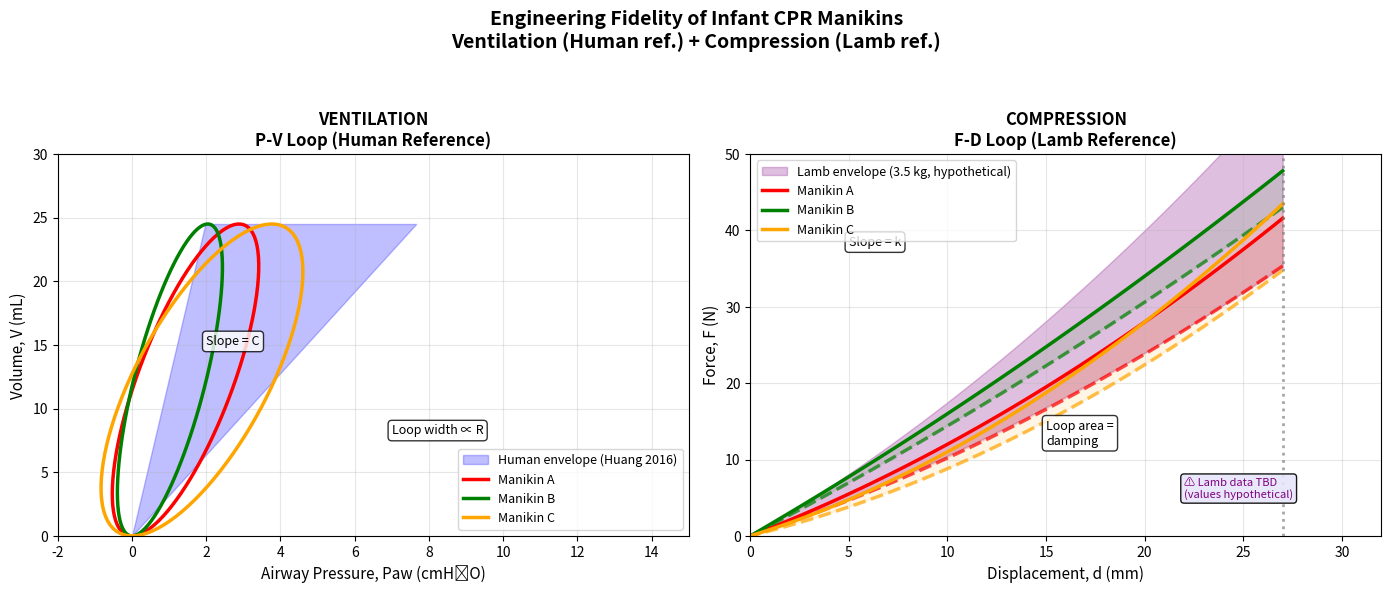

Recreate this plot in Python. (Note: this script raises an exception after producing the figure.)
#!/usr/bin/env python3
"""
Preliminary plots for Engineering Fidelity paper - Version 3
Includes hypothetical LAMB reference for compression (3.5 kg, comparable to newborn infant)
"""

import numpy as np
import matplotlib.pyplot as plt

# Set style
plt.rcParams['font.size'] = 10
plt.rcParams['figure.dpi'] = 150

# =============================================================================
# VENTILATION DATA (from Huang 2016)
# =============================================================================

Vt = 24.5  # mL (7 mL/kg × 3.5 kg)

manikin_names = ['Manikin A', 'Manikin B', 'Manikin C']
colors = ['red', 'green', 'orange']

# Compliance (mL/cmH2O) and Resistance (cmH2O·s/L)
manikin_C = [8.5, 12.0, 6.5]
manikin_R = [55, 40, 80]

# Human reference (Huang 2016)
human_C_mean = 7.8
human_C_sd = 4.6

# =============================================================================
# COMPRESSION DATA
# =============================================================================

# Manikin properties
manikin_k = [1.0, 1.5, 0.8]      # N/mm
manikin_nl = [0.02, 0.01, 0.03]  # Non-linearity
manikin_damping = [0.15, 0.10, 0.20]

target_depth = 27  # mm

# HYPOTHETICAL LAMB REFERENCE (3.5 kg, newborn equivalent)
# These are placeholder values - to be replaced with actual lamb data
# Based on general neonatal biomechanics literature estimates
lamb_k_mean = 1.2      # N/mm (hypothetical mean stiffness)
lamb_k_sd = 0.3        # N/mm (hypothetical SD)
lamb_damping_mean = 0.12  # 12% energy loss (hypothetical)
lamb_damping_sd = 0.04

# =============================================================================
# FIGURE: SIDE-BY-SIDE WITH LAMB REFERENCE
# =============================================================================

fig, (ax1, ax2) = plt.subplots(1, 2, figsize=(14, 6))

t = np.linspace(0, 2*np.pi, 100)
d_down = np.linspace(0, target_depth, 50)
d_up = np.linspace(target_depth, 0, 50)

# --- LEFT: Ventilation P-V loop ---
V_ref = np.linspace(0, Vt, 50)
P_ref_low = V_ref / (human_C_mean + human_C_sd)
P_ref_high = V_ref / (human_C_mean - human_C_sd)
P_ref_high = np.clip(P_ref_high, 0, 20)

ax1.fill_betweenx(V_ref, P_ref_low, P_ref_high, alpha=0.25, color='blue',
                   label='Human envelope (Huang 2016)')

for i, (name, C, R) in enumerate(zip(manikin_names, manikin_C, manikin_R)):
    V = (Vt/2) * (1 - np.cos(t))
    flow = (Vt/2) * np.sin(t) * (1/0.5)
    flow_Lps = flow / 1000
    P_total = V / C + R * flow_Lps
    ax1.plot(P_total, V, linewidth=2.5, color=colors[i], label=f'{name}')

ax1.set_xlabel('Airway Pressure, Paw (cmH₂O)', fontsize=11)
ax1.set_ylabel('Volume, V (mL)', fontsize=11)
ax1.set_title('VENTILATION\nP-V Loop (Human Reference)', fontsize=12, fontweight='bold')
ax1.set_xlim(-2, 15)
ax1.set_ylim(0, 30)
ax1.legend(loc='lower right', fontsize=9)
ax1.grid(True, alpha=0.3)

ax1.annotate('Slope = C', xy=(2, 15), fontsize=9,
             bbox=dict(boxstyle='round', facecolor='white', alpha=0.8))
ax1.annotate('Loop width ∝ R', xy=(7, 8), fontsize=9,
             bbox=dict(boxstyle='round', facecolor='white', alpha=0.8))

# --- RIGHT: Compression F-D loop WITH LAMB REFERENCE ---

# Lamb reference envelope (hypothetical)
k_low = lamb_k_mean - lamb_k_sd
k_high = lamb_k_mean + lamb_k_sd

# Generate envelope curves
F_env_low = k_low * d_down + 0.015 * d_down**2  # Lower bound (softer)
F_env_high = k_high * d_down + 0.025 * d_down**2  # Upper bound (stiffer)

# Fill lamb reference envelope
ax2.fill_between(d_down, F_env_low, F_env_high, alpha=0.25, color='purple',
                  label='Lamb envelope (3.5 kg, hypothetical)')

# Manikin loops
for i, (name, k, nl, damp) in enumerate(zip(manikin_names, manikin_k, manikin_nl, manikin_damping)):
    F_down = k * d_down + nl * d_down**2
    F_up = (k * d_up + nl * d_up**2) * (1 - damp)
    d_full = np.concatenate([d_down, d_up])
    F_full = np.concatenate([F_down, F_up])
    ax2.fill(d_full, F_full, alpha=0.1, color=colors[i])
    ax2.plot(d_down, F_down, linewidth=2.5, color=colors[i], label=f'{name}')
    ax2.plot(d_up, F_up, linewidth=2.5, color=colors[i], linestyle='--', alpha=0.7)

ax2.axvline(x=target_depth, color='gray', linestyle=':', alpha=0.7, linewidth=2)

ax2.set_xlabel('Displacement, d (mm)', fontsize=11)
ax2.set_ylabel('Force, F (N)', fontsize=11)
ax2.set_title('COMPRESSION\nF-D Loop (Lamb Reference)', fontsize=12, fontweight='bold')
ax2.set_xlim(0, 32)
ax2.set_ylim(0, 50)
ax2.legend(loc='upper left', fontsize=9)
ax2.grid(True, alpha=0.3)

ax2.annotate('Slope = k', xy=(5, 38), fontsize=9,
             bbox=dict(boxstyle='round', facecolor='white', alpha=0.8))
ax2.annotate('Loop area =\ndamping', xy=(15, 12), fontsize=9,
             bbox=dict(boxstyle='round', facecolor='white', alpha=0.8))

# Note about lamb data being hypothetical
ax2.annotate('⚠ Lamb data TBD\n(values hypothetical)',
             xy=(22, 5), fontsize=8, style='italic', color='purple',
             bbox=dict(boxstyle='round', facecolor='lavender', alpha=0.9))

plt.suptitle('Engineering Fidelity of Infant CPR Manikins\nVentilation (Human ref.) + Compression (Lamb ref.)',
             fontsize=14, fontweight='bold')
plt.tight_layout(rect=[0, 0, 1, 0.93])
plt.savefig('/Users/<user>/research/Paper3 - EngineeringFidelity/working/plot_v3_with_lamb_reference.png')
print("Saved: plot_v3_with_lamb_reference.png")

# =============================================================================
# FIGURE 2: FIDELITY ASSESSMENT CONCEPT
# =============================================================================

fig2, (ax1, ax2) = plt.subplots(1, 2, figsize=(14, 6))

# --- Ventilation Fidelity ---
ax1.fill_betweenx(V_ref, P_ref_low, P_ref_high, alpha=0.3, color='blue',
                   label='Human reference')

# Show which manikins are within/outside envelope
for i, (name, C, R) in enumerate(zip(manikin_names, manikin_C, manikin_R)):
    V = (Vt/2) * (1 - np.cos(t))
    flow = (Vt/2) * np.sin(t) * (1/0.5)
    flow_Lps = flow / 1000
    P_total = V / C + R * flow_Lps

    # Check if within envelope (simplified: check at Vt)
    P_at_Vt = Vt / C
    within = P_ref_low[-1] <= P_at_Vt <= P_ref_high[-1]

    linestyle = '-' if within else '-'
    marker = '✓' if within else '✗'
    status = 'IN' if within else 'OUT'

    ax1.plot(P_total, V, linewidth=2.5, color=colors[i],
             label=f'{name} [{status}]')

ax1.set_xlabel('Pressure (cmH₂O)', fontsize=11)
ax1.set_ylabel('Volume (mL)', fontsize=11)
ax1.set_title('VENTILATION FIDELITY\nManikin vs Human Reference', fontsize=12, fontweight='bold')
ax1.set_xlim(-2, 15)
ax1.set_ylim(0, 30)
ax1.legend(loc='lower right', fontsize=9)
ax1.grid(True, alpha=0.3)

# --- Compression Fidelity ---
ax2.fill_between(d_down, F_env_low, F_env_high, alpha=0.3, color='purple',
                  label='Lamb reference')

for i, (name, k, nl, damp) in enumerate(zip(manikin_names, manikin_k, manikin_nl, manikin_damping)):
    F_down = k * d_down + nl * d_down**2
    F_up = (k * d_up + nl * d_up**2) * (1 - damp)

    # Check if within envelope (at target depth)
    F_at_target = k * target_depth + nl * target_depth**2
    F_low_target = k_low * target_depth + 0.015 * target_depth**2
    F_high_target = k_high * target_depth + 0.025 * target_depth**2
    within = F_low_target <= F_at_target <= F_high_target

    status = 'IN' if within else 'OUT'

    ax2.plot(d_down, F_down, linewidth=2.5, color=colors[i], label=f'{name} [{status}]')
    ax2.plot(d_up, F_up, linewidth=2.5, color=colors[i], linestyle='--', alpha=0.7)

ax2.axvline(x=target_depth, color='gray', linestyle=':', alpha=0.7)
ax2.set_xlabel('Displacement (mm)', fontsize=11)
ax2.set_ylabel('Force (N)', fontsize=11)
ax2.set_title('COMPRESSION FIDELITY\nManikin vs Lamb Reference', fontsize=12, fontweight='bold')
ax2.set_xlim(0, 32)
ax2.set_ylim(0, 50)
ax2.legend(loc='upper left', fontsize=9)
ax2.grid(True, alpha=0.3)

plt.suptitle('Engineering Fidelity Assessment\nWhich Manikins Fall Within Reference Envelope?',
             fontsize=14, fontweight='bold')
plt.tight_layout(rect=[0, 0, 1, 0.93])
plt.savefig('/Users/<user>/research/Paper3 - EngineeringFidelity/working/plot_v3_fidelity_assessment.png')
print("Saved: plot_v3_fidelity_assessment.png")

# =============================================================================
# SUMMARY TABLE
# =============================================================================

print("\n" + "="*70)
print("REFERENCE DATA SUMMARY")
print("="*70)
print("\nVENTILATION (Human, Huang 2016, n=205, 1-24 weeks):")
print(f"  Compliance: {human_C_mean} ± {human_C_sd} mL/cmH₂O")
print(f"  (equivalent: ~78 ± 46 mL/kPa)")
print()
print("COMPRESSION (Lamb, 3.5 kg, HYPOTHETICAL - TBD):")
print(f"  Stiffness: {lamb_k_mean} ± {lamb_k_sd} N/mm")
print(f"  Damping: {lamb_damping_mean*100:.0f} ± {lamb_damping_sd*100:.0f}% energy loss")
print()
print("⚠ Lamb values are PLACEHOLDERS - replace with actual data when available")
print("="*70)
